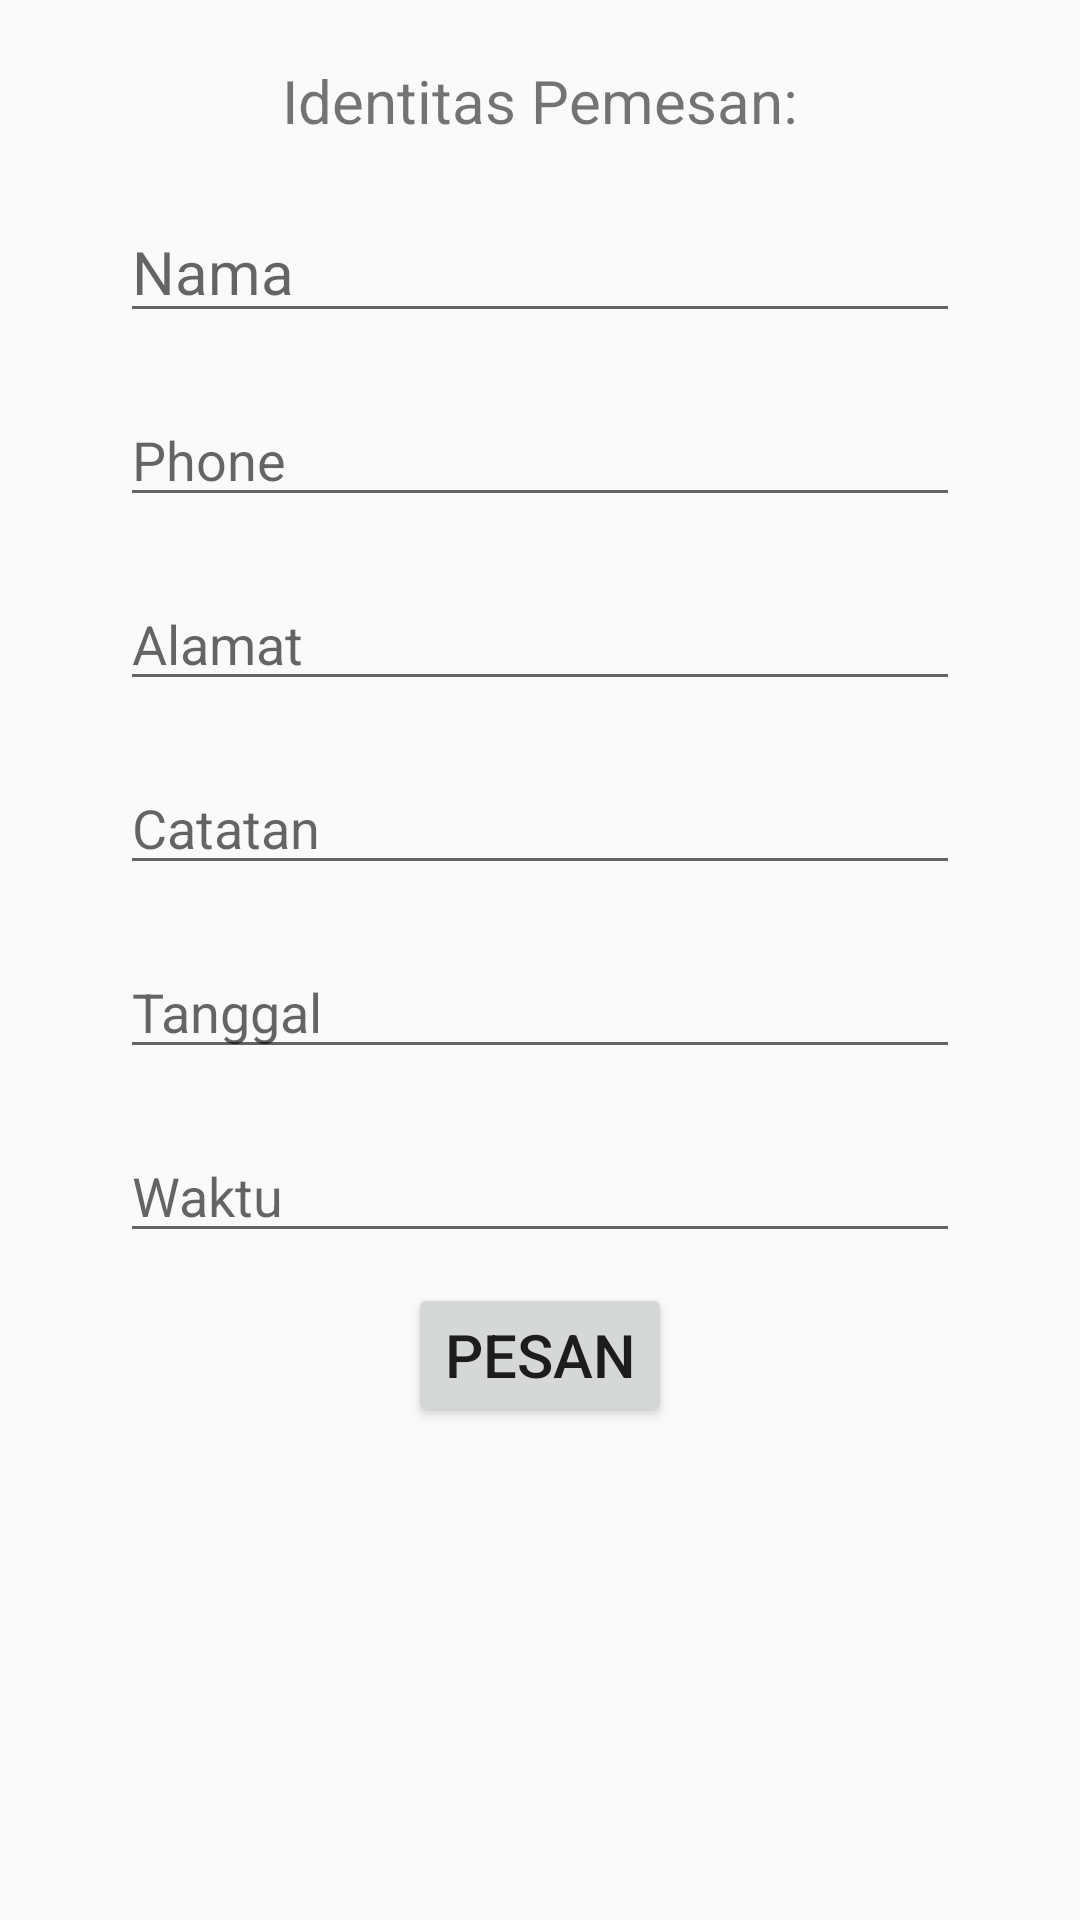

Produce the Android XML layout that renders to this screen, including the resource entries it uses.
<!-- AndroidManifest.xml: activity theme AppTheme -->
<!-- res/layout/activity_take_away.xml -->
<?xml version="1.0" encoding="utf-8"?>
<LinearLayout xmlns:android="http://schemas.android.com/apk/res/android"
    xmlns:app="http://schemas.android.com/apk/res-auto"
    xmlns:tools="http://schemas.android.com/tools"
    android:layout_width="match_parent"
    android:layout_height="match_parent"
    android:orientation="vertical"
    android:gravity="center_horizontal"
    android:paddingTop="@dimen/padding_top"
    android:paddingLeft="@dimen/padding_side"
    android:paddingRight="@dimen/padding_side"
    tools:context="com.example.android.leonardo_1202154152_modul2.TakeAwayActivity">

    <TextView
        android:id="@+id/identitas"
        android:layout_width="wrap_content"
        android:layout_height="wrap_content"
        android:text="Identitas Pemesan:"
        android:textSize="20sp" />

    <EditText
        android:id="@+id/nama"
        android:layout_width="match_parent"
        android:layout_height="wrap_content"
        android:layout_marginTop="@dimen/margin_top"
        android:inputType="textCapSentences"
        android:hint="Nama"
        android:textSize="20sp"/>

    <EditText
        android:id="@+id/phone"
        android:layout_width="match_parent"
        android:layout_height="wrap_content"
        android:layout_marginTop="@dimen/margin_top"
        android:hint="Phone"
        android:inputType="phone"/>

    <EditText
        android:id="@+id/alamat"
        android:layout_width="match_parent"
        android:layout_height="wrap_content"
        android:layout_marginTop="@dimen/margin_top"
        android:hint="Alamat"
        android:inputType="textMultiLine"/>

    <EditText
        android:id="@+id/catatan"
        android:layout_width="match_parent"
        android:layout_height="wrap_content"
        android:layout_marginTop="@dimen/margin_top"
        android:inputType="textMultiLine"
        android:hint="Catatan"/>

    <EditText
        android:id="@+id/datePicker"
        android:layout_width="match_parent"
        android:layout_height="wrap_content"
        android:layout_marginTop="@dimen/margin_top"
        android:onClick="showDatePicker"
        android:hint="Tanggal"/>

    <EditText
        android:id="@+id/timePicker"
        android:layout_width="match_parent"
        android:layout_height="wrap_content"
        android:layout_marginTop="@dimen/margin_top"
        android:onClick="showTimePicker"
        android:hint="Waktu"/>

    <Button
        android:id="@+id/buttonPesanTake"
        android:layout_width="wrap_content"
        android:layout_height="wrap_content"
        android:layout_marginTop="10dp"
        android:text="Pesan"
        android:textSize="20sp" />
</LinearLayout>
<!-- resources referenced by this layout -->
<resources>
  <dimen name="margin_top">20sp</dimen>
  <dimen name="padding_side">40dp</dimen>
  <dimen name="padding_top">20dp</dimen>
  <style name="AppTheme" parent="Theme.AppCompat.Light.DarkActionBar">
          
          <item name="colorPrimary">@color/colorPrimary</item>
          <item name="colorPrimaryDark">@color/colorPrimaryDark</item>
          <item name="colorAccent">@color/colorAccent</item>
      </style>
  <!-- not gathered from this repository: default colours our renderer supplied (Android Studio template values) -->
  <color name="colorPrimary">#FF6200EE</color>
  <color name="colorPrimaryDark">#FF3700B3</color>
  <color name="colorAccent">#FF03DAC5</color>
</resources>
